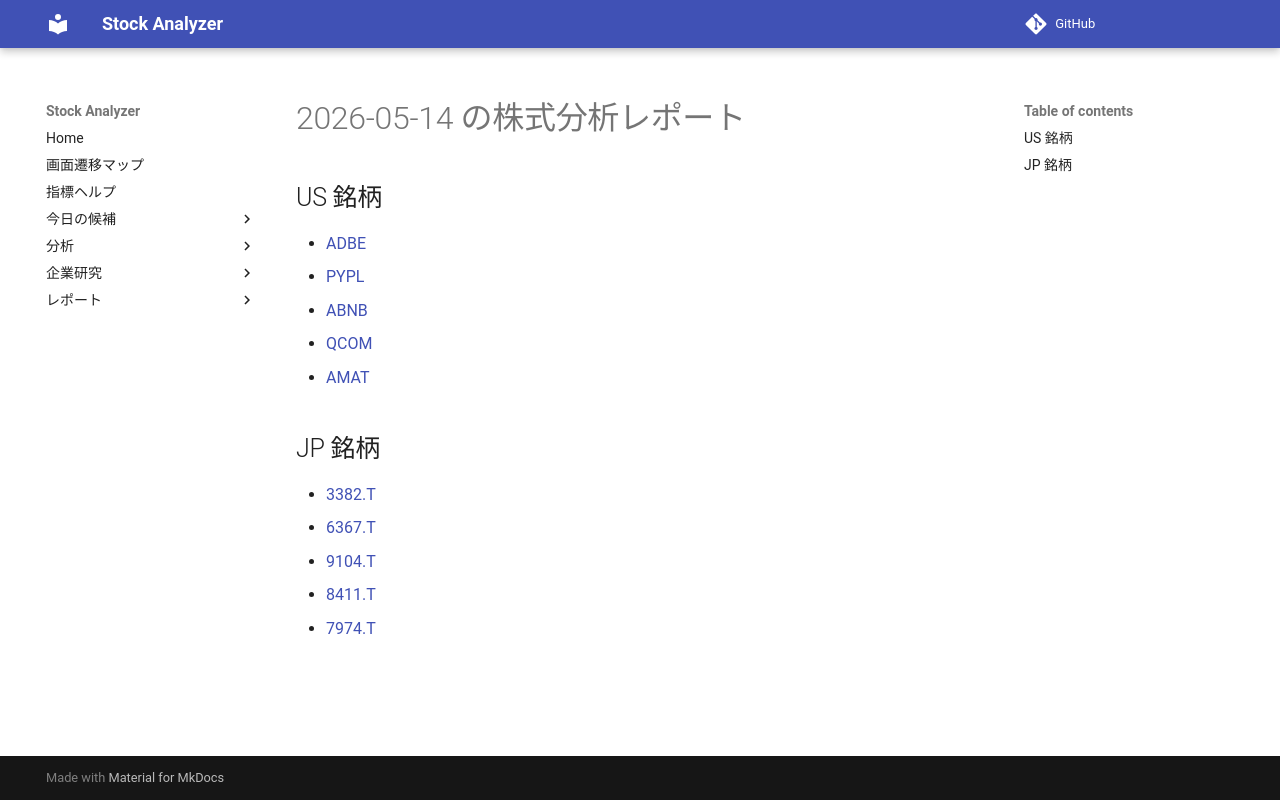

repository: Yumi-note/Making-APP · page: reports/2026-05-14/172626/index.html · generator: mkdocs

# 2026-05-14 の株式分析レポート

## US 銘柄

- [ADBE](ADBE.md)
- [PYPL](PYPL.md)
- [ABNB](ABNB.md)
- [QCOM](QCOM.md)
- [AMAT](AMAT.md)

## JP 銘柄

- [3382.T](3382_T.md)
- [6367.T](6367_T.md)
- [9104.T](9104_T.md)
- [8411.T](8411_T.md)
- [7974.T](7974_T.md)
